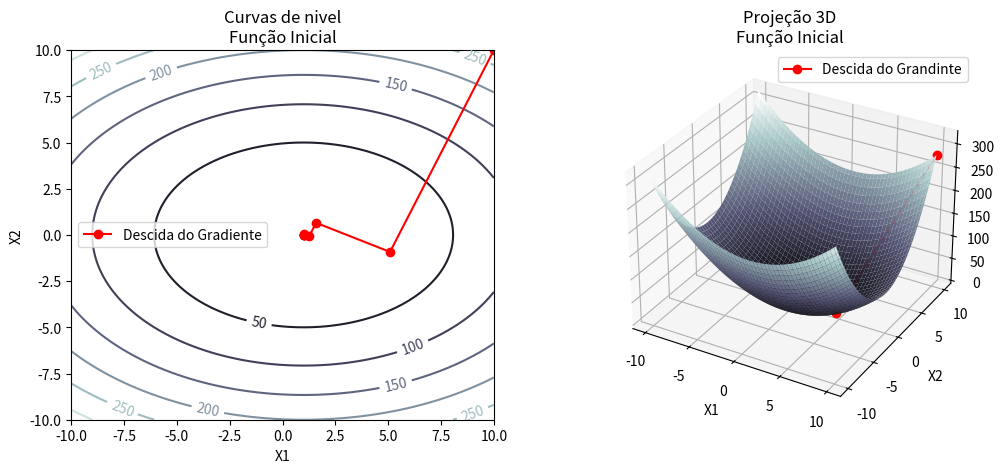

This figure's Python source:
import matplotlib.pyplot as plt
import numpy as np

def grad(x1, x2):  
    gx1 = (2*x1) - 2
    gx2 = 4*x2
    
    return np.array([gx1, gx2])

def fun_x(x1, x2):
    return pow((x1 - 1), 2) + (2 * pow(x2, 2))

#x1, x1 = -10 < x1, x2 < 10
x1 = np.linspace(-10, 10, num = 100)
x2 = np.linspace(-10, 10, num = 100)

x1, x2 = np.meshgrid(x1, x2)

#ponto inicial
X1, X2 = 10, 10

x2k = [10]
y2k = [10]

#algoritmo
i = 0
while (i < 100):
    gk = grad(X1, X2)
    norma = np.sqrt(pow(gk[0], 2) + pow(gk[1], 2))
    
    if norma <= 0.01:
        break

    print(norma)
    dk = (gk/norma) * (-1)
    alpha = ((dk[0] - (X1 * dk[0])) - (2 * X2 * dk[1])) / (pow(dk[0], 2) + (2 * pow(dk[1], 2)))

    X1 = X1 + (alpha * dk[0])
    X2 = X2 + (alpha * dk[1])

    x2k.append(X1)
    y2k.append(X2)
    i = i + 1

    print(i,'//', X1,'//', X2,'//', gk,'//', dk,'//',alpha,'//', norma)
#plotar a função principal

fig = plt.figure(figsize = plt.figaspect(.4))

ax = fig.add_subplot(1, 2, 1)


CS = ax.contour(x1, x2, fun_x(x1, x2), cmap='bone')
ax.set_xlabel('X1')
ax.set_ylabel('X2')
ax.clabel(CS)
ax.plot(1, 0, "ro")
ax.set_title('Curvas de nivel\nFunção Inicial')
plt.plot(x2k, y2k, 'o-', color='red', label='Descida do Gradiente')
plt.legend()


#EXTRA: função inicial em visualização 3D

ax = fig.add_subplot(1, 2, 2, projection = '3d')

ax.set_xlabel('X1')
ax.set_ylabel('X2')
surf = ax.plot_surface(x1, x2, fun_x(x1, x2), cmap='bone')
ax.plot(x2k, y2k, fun_x(np.asarray(x2k), np.asarray(y2k)), 'o-', color='red', label='Descida do Grandinte')
ax.plot(1, 0, "ro")
ax.set_title('Projeção 3D\nFunção Inicial')
plt.legend()
plt.show()